Run: headless pygame with SDL's dummy video driver; simulated clock (each Clock.tick advances the game by its frame time, no real sleeping); random seed 0; keys injected as events and as key.get_pressed() state; no mouse input.
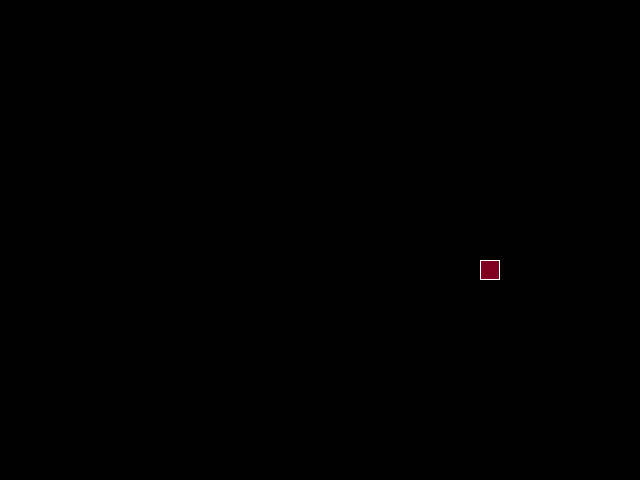
Frame 1 of 4 · flips 1–60 · no input
Frame 2 of 4 · flips 61–180 · tapped SPACE, RETURN · held RIGHT (→), D · screen unchanged from frame 1, image omitted
Frame 3 of 4 · flips 181–300 · held DOWN (↓), S · screen unchanged from frame 2, image omitted
Frame 4 of 4 · flips 301–420 · held LEFT (←), A, UP (↑), W · screen unchanged from frame 3, image omitted

The pygame program that drew these frames:

from random import choice, randint

import pygame

# Инициализация PyGame:
pygame.init()

# Константы для размеров поля и сетки:
SCREEN_WIDTH, SCREEN_HEIGHT = 640, 480
SCREEN_CENTER = ((SCREEN_WIDTH // 2), (SCREEN_HEIGHT // 2))
GRID_SIZE = 20
GRID_WIDTH = SCREEN_WIDTH // GRID_SIZE
GRID_HEIGHT = SCREEN_HEIGHT // GRID_SIZE

# Направления движения:
UP = (0, -1)
DOWN = (0, 1)
LEFT = (-1, 0)
RIGHT = (1, 0)

# Цвет фона - черный:
BOARD_BACKGROUND_COLOR = (0, 0, 0)

# Цвет границы ячейки
BORDER_COLOR = (255, 255, 255)

# Цвет яблока
APPLE_COLOR = (128, 0, 32)

# Цвет змейки
SNAKE_COLOR = (0, 78, 56)

# Скорость движения змейки:
SPEED = 20

# Настройка игрового окна:
screen = pygame.display.set_mode((SCREEN_WIDTH, SCREEN_HEIGHT), 0, 32)

# Заголовок окна игрового поля:
pygame.display.set_caption('Pythot by HarisNvr')

# Настройка времени:
clock = pygame.time.Clock()


def handle_keys(game_object):
    for event in pygame.event.get():
        if event.type == pygame.QUIT:
            pygame.quit()
            raise SystemExit
        elif event.type == pygame.KEYDOWN:
            if event.key == pygame.K_UP and game_object.direction != DOWN:
                game_object.next_direction = UP
            elif event.key == pygame.K_DOWN and game_object.direction != UP:
                game_object.next_direction = DOWN
            elif event.key == pygame.K_LEFT and game_object.direction != RIGHT:
                game_object.next_direction = LEFT
            elif event.key == pygame.K_RIGHT and game_object.direction != LEFT:
                game_object.next_direction = RIGHT


# Тут опишите все классы игры.ю
class GameObject:
    def __init__(self, body_color=None):
        self.position = SCREEN_CENTER
        self.body_color = body_color

    def draw(self, surface):
        pass


class Apple(GameObject):
    def __init__(self, body_color=APPLE_COLOR):
        super().__init__(body_color)
        self.randomize_position()

    def randomize_position(self):
        self.position = (
            randint(0, GRID_WIDTH - 1) * GRID_SIZE,
            randint(0, GRID_HEIGHT - 1) * GRID_SIZE
        )

    def draw(self, surface):
        rect = pygame.Rect(
            (self.position[0], self.position[1]),
            (GRID_SIZE, GRID_SIZE)
        )
        pygame.draw.rect(surface, self.body_color, rect)
        pygame.draw.rect(surface, BORDER_COLOR, rect, 1)


class Snake(GameObject):
    def __init__(self, body_color=SNAKE_COLOR):
        super().__init__(body_color)
        self.length = 1
        self.positions = [SCREEN_CENTER]
        self.direction = RIGHT
        self.next_direction = None

    def update_direction(self):
        if self.next_direction:
            self.direction = self.next_direction
            self.next_direction = None

    def move(self):
        snake_x, snake_y = self.get_head_position()
        new_snake_x = snake_x + self.direction[0] * GRID_SIZE
        new_snake_y = snake_y + self.direction[1] * GRID_SIZE
        self.positions.insert(0, (new_snake_x, new_snake_y))
        if len(self.positions) > self.length:
            self.positions.pop()

    def draw(self, surface):
        for position in self.positions[:-1]:
            rect = (
                pygame.Rect((position[0], position[1]), (GRID_SIZE, GRID_SIZE))
            )
            pygame.draw.rect(surface, self.body_color, rect)
            pygame.draw.rect(surface, BORDER_COLOR, rect, 1)

    def get_head_position(self):
        return self.positions[0]

    def reset(self):
        self.length = 1
        self.positions = [self.position]
        self.direction = choice([LEFT, RIGHT, UP, DOWN])


def main():
    screen.fill(BOARD_BACKGROUND_COLOR)

    apple = Apple()
    snake = Snake()

    while True:
        apple.draw(screen)
        snake.draw(screen)

        for event in pygame.event.get():
            if event.type == pygame.QUIT:
                pygame.quit()
                raise SystemExit

        pygame.display.update()

        clock.tick(SPEED)


if __name__ == '__main__':
    main()
